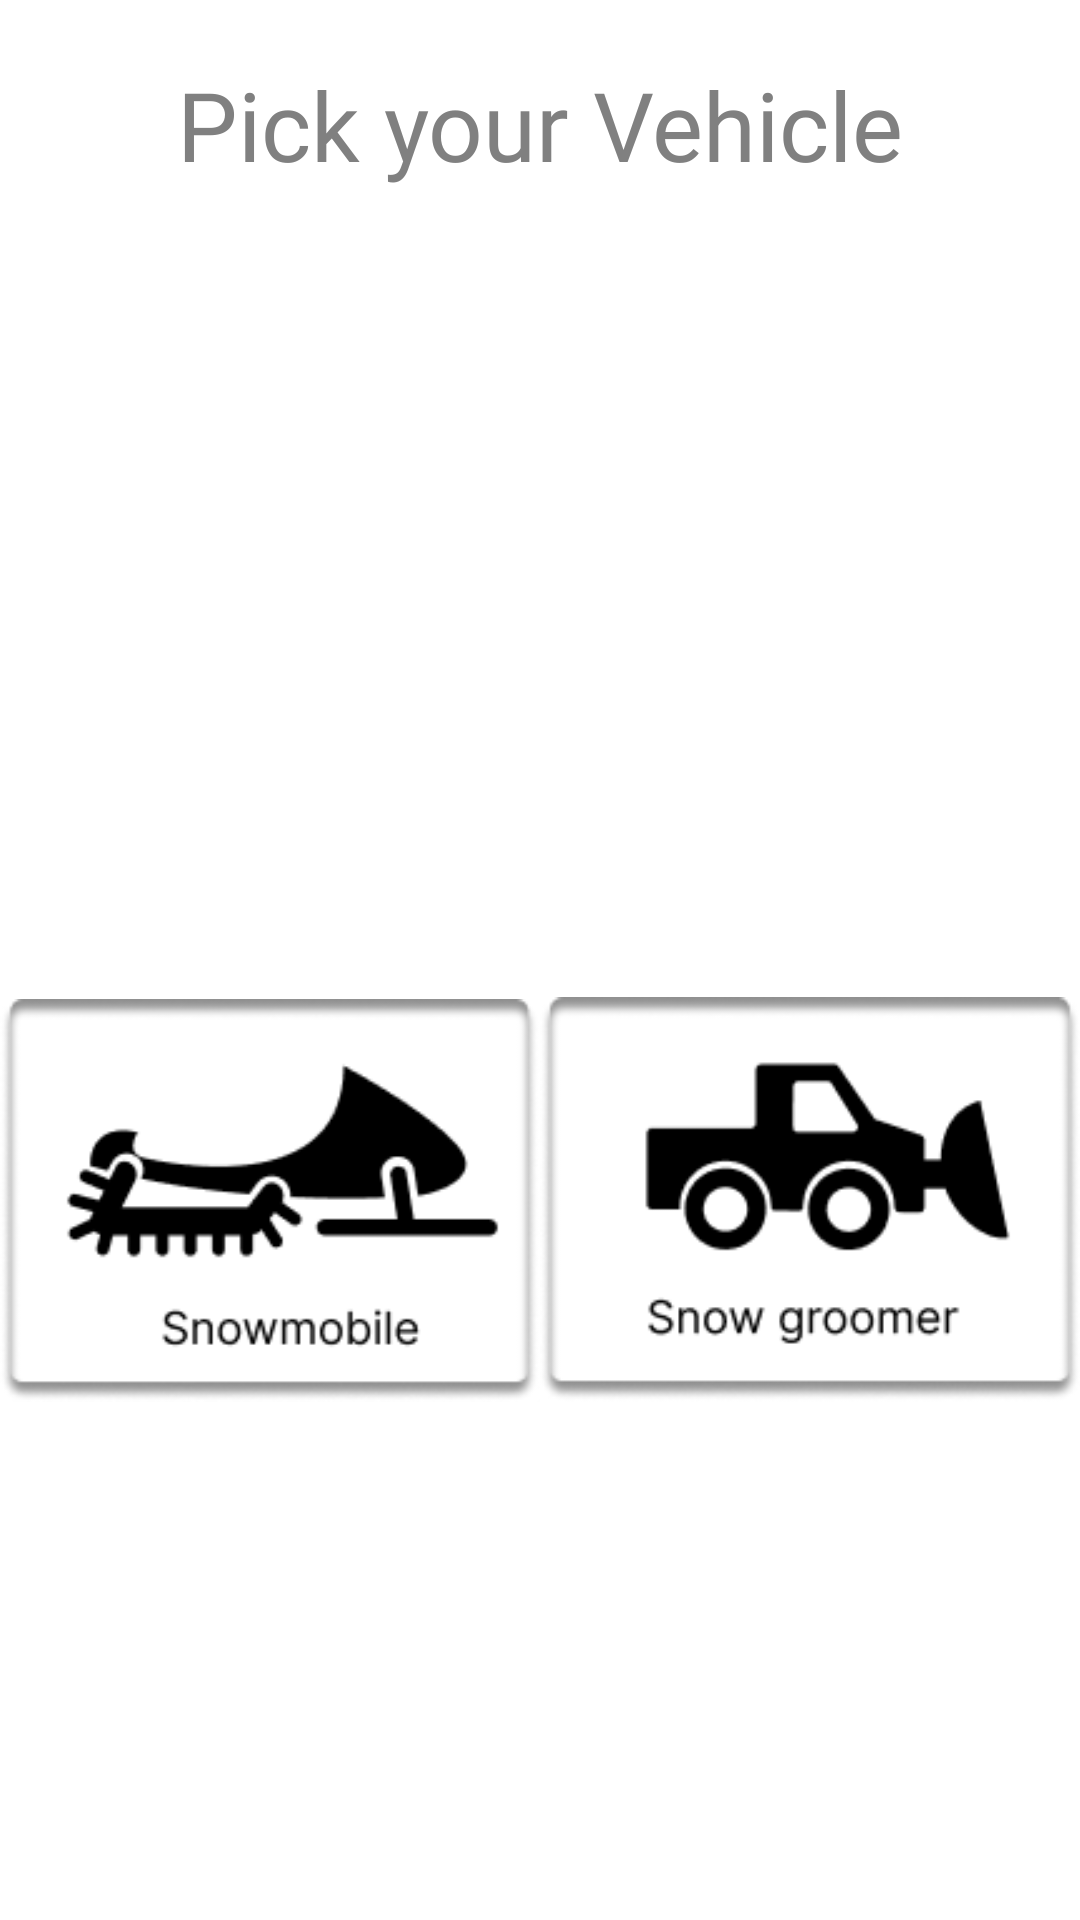

Layout XML and referenced resources for this Android screen:
<!-- AndroidManifest.xml: application theme Theme.Tampparit -->
<!-- res/layout/vehicle_picker.xml -->
<?xml version="1.0" encoding="utf-8"?>
<androidx.constraintlayout.widget.ConstraintLayout xmlns:android="http://schemas.android.com/apk/res/android"
    xmlns:app="http://schemas.android.com/apk/res-auto"
    xmlns:tools="http://schemas.android.com/tools"
    android:layout_width="match_parent"
    android:layout_height="match_parent"
    tools:context=".ui.MainActivity">
    <androidx.constraintlayout.widget.ConstraintLayout
        android:id="@+id/headerHolder"
        android:layout_width="0dp"
        android:layout_height="0dp"
        app:layout_constraintHeight_percent="0.25"
        app:layout_constraintStart_toStartOf="parent"
        app:layout_constraintEnd_toEndOf="parent"
        app:layout_constraintTop_toTopOf="parent">

        <TextView
            android:layout_marginTop="20dp"
            android:id="@+id/welcomeTV"
            android:layout_width="wrap_content"
            android:layout_height="wrap_content"
            android:fontFamily="@font/ddinbold"
            android:text="Pick your Vehicle"
            android:textColor="@color/darkGray"
            android:textSize="32sp"
            app:layout_constraintEnd_toEndOf="parent"
            app:layout_constraintStart_toStartOf="parent"
            app:layout_constraintTop_toTopOf="parent" />
    </androidx.constraintlayout.widget.ConstraintLayout>
    <androidx.constraintlayout.widget.ConstraintLayout
        android:layout_width="0dp"
        android:layout_height="0dp"
        app:layout_constraintStart_toStartOf="parent"
        app:layout_constraintEnd_toEndOf="parent"
        app:layout_constraintBottom_toBottomOf="parent"
        app:layout_constraintTop_toBottomOf="@id/headerHolder">
    <ImageView
        android:id="@+id/imgJetski"
        android:layout_width="0dp"
        android:layout_height="wrap_content"
        app:layout_constraintStart_toStartOf="parent"
        app:layout_constraintTop_toTopOf="parent"
        android:src="@drawable/jet_ski"
        app:layout_constraintBottom_toBottomOf="parent"
        app:layout_constraintEnd_toStartOf="@id/imgsnow_groom"/>
        <ImageView
            android:id="@+id/imgsnow_groom"
            android:layout_width="0dp"
            android:layout_height="wrap_content"
            app:layout_constraintStart_toEndOf="@id/imgJetski"
            app:layout_constraintTop_toTopOf="parent"
            android:src="@drawable/snow_groom"
            app:layout_constraintEnd_toEndOf="parent"
            app:layout_constraintBottom_toBottomOf="parent"/>

    </androidx.constraintlayout.widget.ConstraintLayout>
</androidx.constraintlayout.widget.ConstraintLayout>
<!-- resources referenced by this layout -->
<resources>
  <color name="darkGray">#808080</color>
  <!-- drawable jet_ski: png bitmap (drawable, 11743 bytes) -->
  <!-- drawable snow_groom: png bitmap (drawable, 11569 bytes) -->
  <style name="Theme.Tampparit" parent="Theme.MaterialComponents.DayNight.NoActionBar">
          
          <item name="colorPrimary">@color/purple_500</item>
          <item name="colorPrimaryVariant">@color/purple_700</item>
          <item name="colorOnPrimary">@color/white</item>
          
          <item name="colorSecondary">@color/teal_200</item>
          <item name="colorSecondaryVariant">@color/teal_700</item>
          <item name="colorOnSecondary">@color/black</item>
          
          <item name="android:statusBarColor">?attr/colorPrimaryVariant</item>
          
      </style>
  <color name="purple_500">#FF6200EE</color>
  <color name="purple_700">#FF3700B3</color>
  <color name="white">#FFFFFFFF</color>
  <color name="teal_200">#FF03DAC5</color>
  <color name="teal_700">#FF018786</color>
  <color name="black">#FF000000</color>
</resources>
